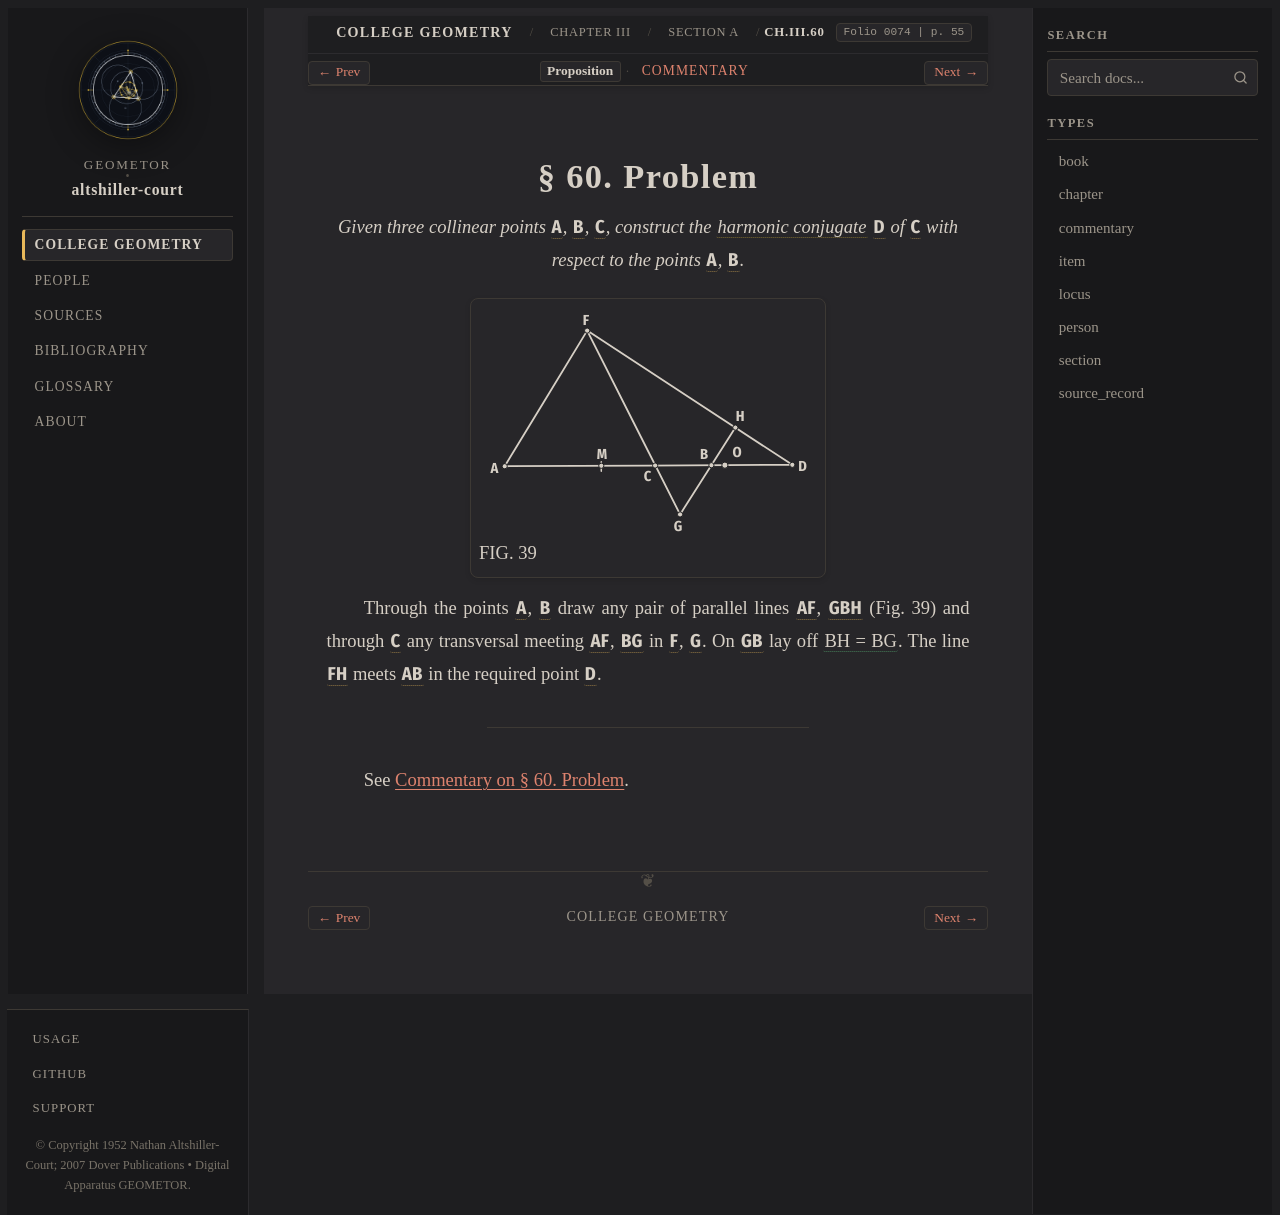

repository: geometor/altshiller-court · page: college_geometry/ch03-properties-of-the-triangle/a-preliminaries/060-problem/index.html · generator: sphinx

:layout: book
:type: item
:order: 7
:canonical_id: Ch.III.60
:title: § 60. Problem
:folio: 0074
:page: 55
:folios: 0074
:pages: 55

.. _ch03-art-060:

§ 60. Problem
=============

.. folio:: 0074
   :page: 55

.. enunciation::

   *Given three collinear points* :g:`A <0072.g1:A>`\ *,* :g:`B <0072.g1:B>`\ *,* :g:`C <0072.g1:C>`\ *, construct the* :term:`*harmonic conjugate* <harmonic-division>` :g:`D <0072.g1:D>` *of* :g:`C <0072.g1:C>` *with respect to the points* :g:`A <0072.g1:A>`\ *,* :g:`B <0072.g1:B>`\ *.*

.. picture:: 0072.g1.svg
   :alt: Fig. 39 — Internal and external division of segment AB in ratio p : q via parallel lines AF and GBH
   :caption: FIG. 39

Through the points :g:`A <0072.g1:A>`, :g:`B <0072.g1:B>` draw any pair of parallel lines :g:`AF <0072.g1:/ A F />`, :g:`GBH <0072.g1:[ G B H ]>` (Fig. 39) and through :g:`C <0072.g1:C>` any transversal meeting :g:`AF <0072.g1:/ A F />`, :g:`BG <0072.g1:[ B G ]>` in :g:`F <0072.g1:F>`, :g:`G <0072.g1:G>`. On :g:`GB <0072.g1:[ G B ]>` lay off :eq:`BH = BG <0072.g1:/ B H / = 0072.g1:/ B G />`. The line :g:`FH <0072.g1:[ F H ]>` meets :g:`AB <0072.g1:[ A B ]>` in the required point :g:`D <0072.g1:D>`.

----

See :ref:`Commentary on § 60. Problem <ch03-art-060-commentary>`.

.. toctree::
   :hidden:

   commentary
